Run: headless pygame with SDL's dummy video driver; simulated clock (each Clock.tick advances the game by its frame time, no real sleeping); random seed 0; keys injected as events and as key.get_pressed() state; no mouse input.
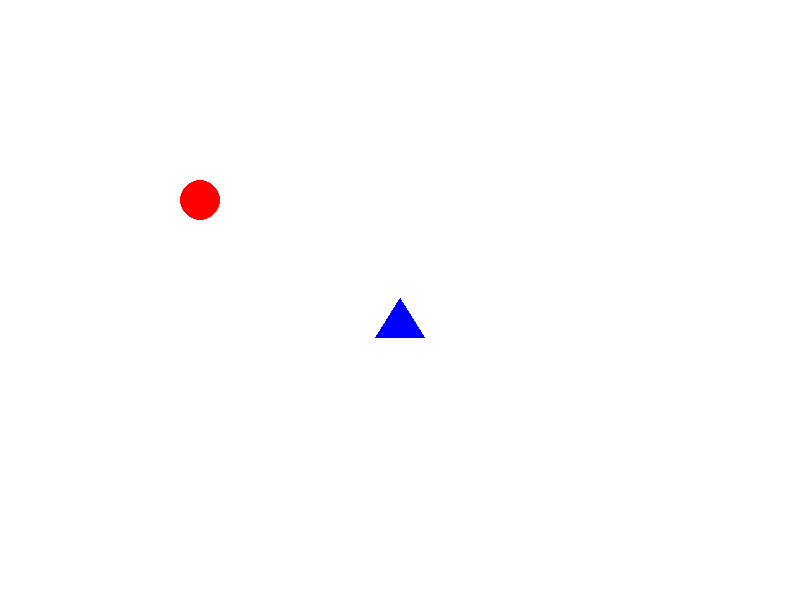
Frame 1 of 4 · flips 1–60 · no input
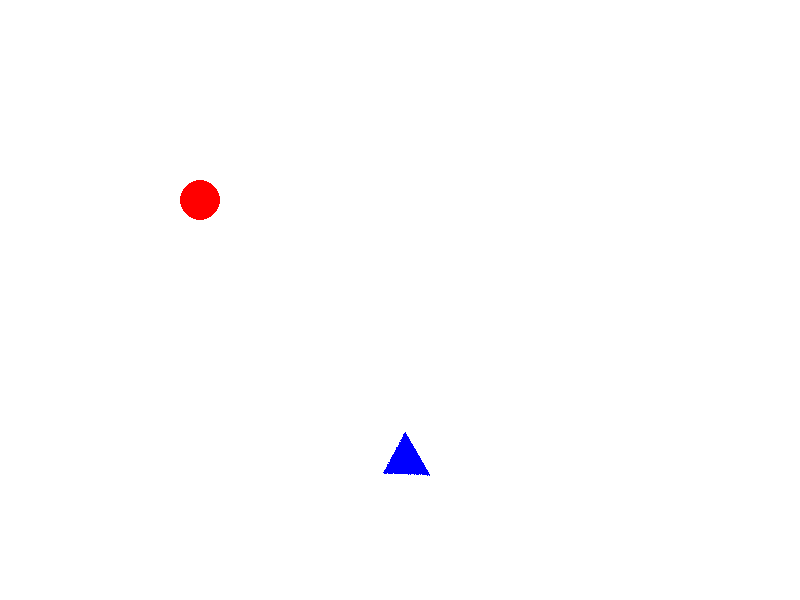
Frame 2 of 4 · flips 61–180 · tapped SPACE, RETURN · held RIGHT (→), D
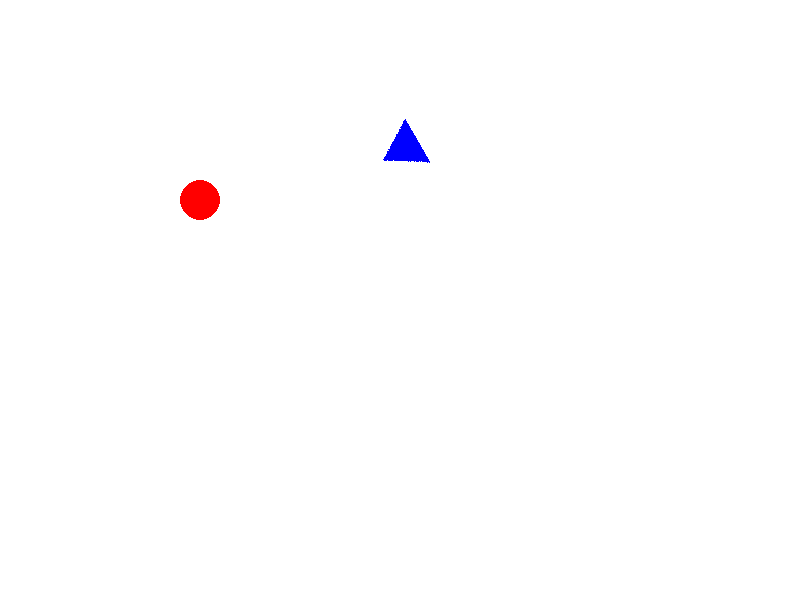
Frame 3 of 4 · flips 181–300 · held DOWN (↓), S
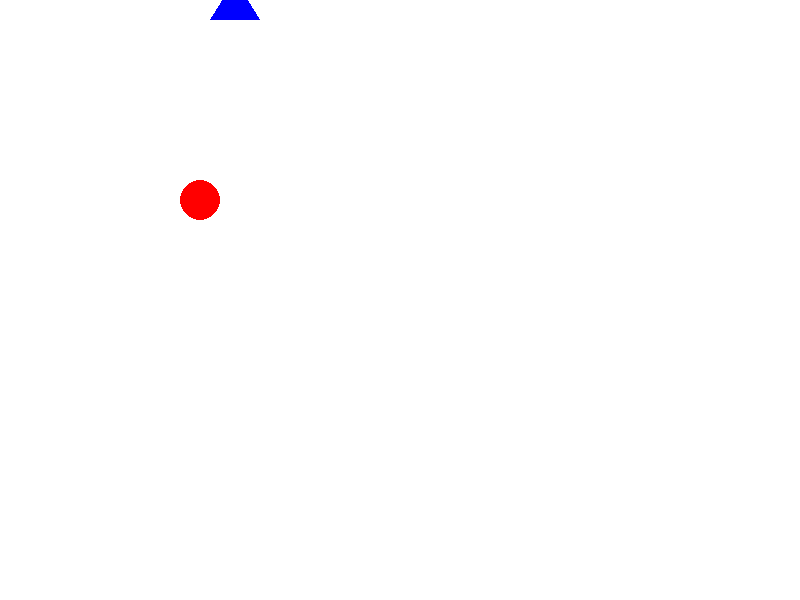
Frame 4 of 4 · flips 301–420 · held LEFT (←), A, UP (↑), W

The pygame program that drew these frames:

import pygame
import math
import sys

# Initialize Pygame
pygame.init()

# Constants
SCREEN_WIDTH = 800
SCREEN_HEIGHT = 600
SPACESHIP_SPEED = 0.15   # Thrust force
ROTATE_SPEED = 2        # Rotation speed in degrees per frame
GRAVITY = 0.01         # Simulated gravity
TARGET_RADIUS = 20

# Colors
WHITE = (255, 255, 255)
RED = (255, 0, 0)
BLUE = (0, 0, 255)

# Set up display
screen = pygame.display.set_mode((SCREEN_WIDTH, SCREEN_HEIGHT))
pygame.display.set_caption("Spaceship Game")

# Spaceship settings
spaceship_img = pygame.Surface((50, 40), pygame.SRCALPHA)  # Transparent background
pygame.draw.polygon(spaceship_img, BLUE, [(0, 40), (25, 0), (50, 40)])  # Triangle spaceship
spaceship_rect = spaceship_img.get_rect(center=(SCREEN_WIDTH // 2, SCREEN_HEIGHT // 2))

# Initial spaceship state
spaceship_x, spaceship_y = spaceship_rect.center
spaceship_vx, spaceship_vy = 0, 0  # Velocity in x and y directions
spaceship_angle = 0  # Initial rotation angle

# Random target position
target_x = SCREEN_WIDTH // 4
target_y = SCREEN_HEIGHT // 3

# Function to rotate spaceship
def rotate(surface, angle):
    return pygame.transform.rotate(surface, angle)

# Main game loop
running = True
clock = pygame.time.Clock()

while running:
    # Handle events
    for event in pygame.event.get():
        if event.type == pygame.QUIT:
            pygame.quit()
            sys.exit()

    # Get key inputs for rotation and thrust
    keys = pygame.key.get_pressed()

    # Rotate spaceship
    if keys[pygame.K_LEFT]:
        spaceship_angle += ROTATE_SPEED
    if keys[pygame.K_RIGHT]:
        spaceship_angle -= ROTATE_SPEED

    # Apply thrust
    if keys[pygame.K_UP]:
        angle_radians = math.radians(spaceship_angle)
        spaceship_vx += math.sin(angle_radians) * SPACESHIP_SPEED
        spaceship_vy -= math.cos(angle_radians) * SPACESHIP_SPEED

    # Apply gravity
    spaceship_vy += GRAVITY

    # Update spaceship position based on velocity
    spaceship_x += spaceship_vx
    spaceship_y += spaceship_vy

    # Keep spaceship within screen bounds
    if spaceship_x < 0: spaceship_x = SCREEN_WIDTH
    if spaceship_x > SCREEN_WIDTH: spaceship_x = 0
    if spaceship_y < 0: spaceship_y = SCREEN_HEIGHT
    if spaceship_y > SCREEN_HEIGHT: spaceship_y = 0

    # Clear the screen
    screen.fill(WHITE)

    # Draw target
    pygame.draw.circle(screen, RED, (target_x, target_y), TARGET_RADIUS)

    # Draw spaceship (rotated)
    rotated_spaceship = rotate(spaceship_img, spaceship_angle)
    new_rect = rotated_spaceship.get_rect(center=(spaceship_x, spaceship_y))
    screen.blit(rotated_spaceship, new_rect.topleft)

    # Check for collision with target (simple distance check)
    distance_to_target = math.hypot(spaceship_x - target_x, spaceship_y - target_y)
    if distance_to_target < TARGET_RADIUS:
        print("Target collected!")
        running = False  # End the game

    # Update the display
    pygame.display.flip()

    # Cap the frame rate
    clock.tick(60)

pygame.quit()
